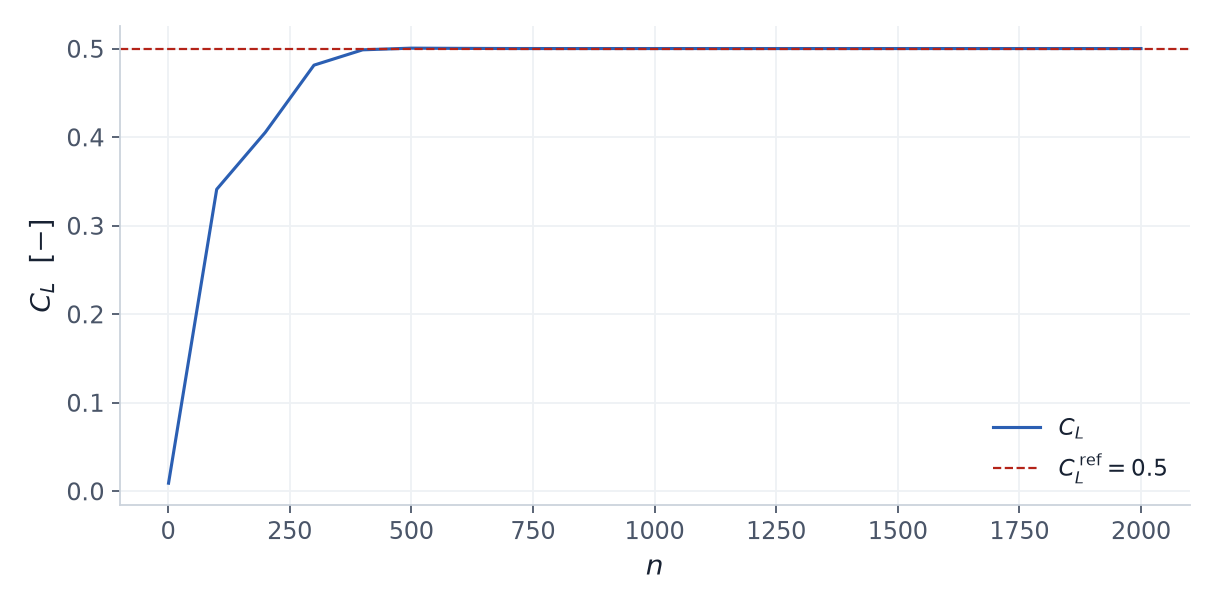

Values plotted in this chart, from the file beside it:
iteration, Cl
1, 0.008858
100, 0.3409
200, 0.4054
300, 0.4813
400, 0.4986
500, 0.5005
600, 0.5002
700, 0.5
800, 0.5
900, 0.5
1000, 0.5
1100, 0.5
1200, 0.5
1300, 0.5
1400, 0.5
1500, 0.5
1600, 0.5
1700, 0.5
1800, 0.5
1900, 0.5
2000, 0.5
